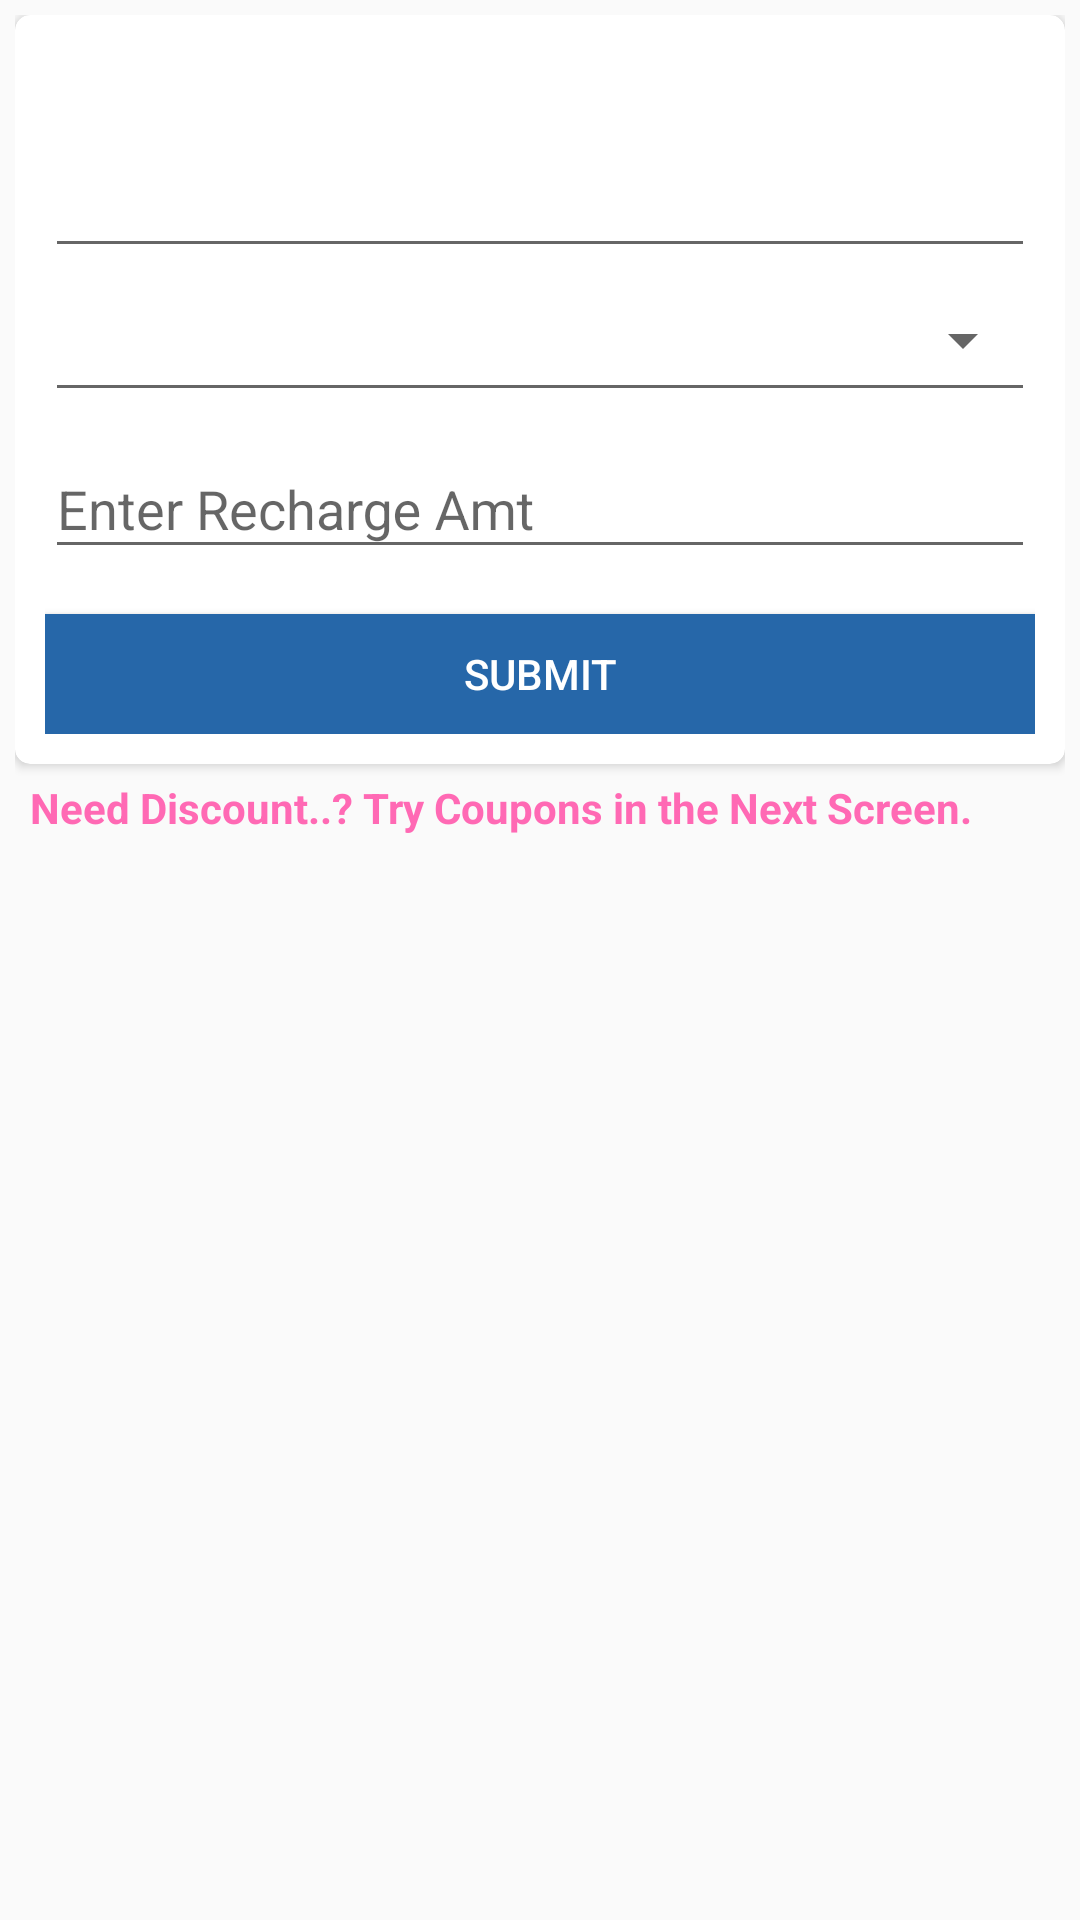

Here is an Android app screen rendered from its layout file. Give the layout XML and the strings, colors and styles it references.
<!-- AndroidManifest.xml: application theme AppTheme -->
<!-- res/layout/prepaid_recharge_layout.xml -->
<?xml version="1.0" encoding="utf-8"?>
<ScrollView xmlns:android="http://schemas.android.com/apk/res/android"
    xmlns:app="http://schemas.android.com/apk/res-auto"
    android:layout_width="match_parent"
    android:layout_height="match_parent">

    <LinearLayout
        android:layout_width="match_parent"
        android:layout_height="match_parent"
        android:layout_margin="5dp"
        android:orientation="vertical">

        <android.support.v7.widget.CardView
            android:layout_width="match_parent"
            android:layout_height="wrap_content"
            app:cardCornerRadius="5dp">

            <LinearLayout
                android:layout_width="match_parent"
                android:layout_height="wrap_content"
                android:orientation="vertical"
                android:padding="10dp">

                <android.support.design.widget.TextInputLayout
                    android:layout_width="match_parent"
                    android:layout_height="wrap_content">

                    <EditText
                        android:id="@+id/rechage_account_no"
                        android:layout_width="match_parent"
                        android:layout_height="wrap_content"
                        android:hint="@string/enter_account_no"
                        android:inputType="phone"
                        android:textAppearance="?android:attr/textAppearanceMedium"
                        android:textColorHint="@android:color/white"
                        android:visibility="gone" />
                </android.support.design.widget.TextInputLayout>

                <android.support.design.widget.TextInputLayout
                    android:layout_width="match_parent"
                    android:layout_height="wrap_content">

                    <EditText
                        android:id="@+id/rechage_std_no"
                        android:layout_width="match_parent"
                        android:layout_height="wrap_content"
                        android:hint="@string/enter_std_code"
                        android:inputType="phone"
                        android:textAppearance="?android:attr/textAppearanceMedium"
                        android:textColorHint="@android:color/white"
                        android:visibility="gone" />
                </android.support.design.widget.TextInputLayout>

                <android.support.design.widget.TextInputLayout
                    android:id="@+id/textl_mble"
                    android:layout_width="match_parent"
                    android:layout_height="wrap_content">

                    <EditText
                        android:id="@+id/rechage_mobile_no"
                        android:layout_width="match_parent"
                        android:layout_height="wrap_content"
                        android:inputType="phone"
                        android:textAppearance="?android:attr/textAppearanceMedium"
                        android:textColorHint="@android:color/white" />
                </android.support.design.widget.TextInputLayout>

                <Spinner
                    android:id="@+id/rechage_operator_spnr"
                    style="@style/Widget.AppCompat.Spinner.Underlined"
                    android:layout_width="match_parent"
                    android:layout_height="wrap_content"
                    android:minHeight="48dp"
                    android:spinnerMode="dropdown" />


                <include
                    layout="@layout/promo_code_layout"
                    android:visibility="gone"></include>

                <android.support.design.widget.TextInputLayout
                    android:layout_width="match_parent"
                    android:layout_height="wrap_content">

                    <EditText
                        android:id="@+id/rechage_amount"
                        android:layout_width="match_parent"
                        android:layout_height="wrap_content"
                        android:hint="@string/enter_recharge_amt"
                        android:inputType="phone"
                        android:textAppearance="?android:attr/textAppearanceMedium"
                        android:textColorHint="@android:color/white" />
                </android.support.design.widget.TextInputLayout>

                <android.support.v7.widget.AppCompatButton
                    android:id="@+id/rechage_submit"
                    android:layout_width="match_parent"
                    android:layout_height="40dp"
                    android:layout_marginTop="15dp"
                    android:background="@color/colorPrimary"
                    android:text="@string/submit_button"
                    android:textColor="@color/white" />
            </LinearLayout>
        </android.support.v7.widget.CardView>

        <TextView
            android:layout_width="match_parent"
            android:layout_height="wrap_content"
            android:padding="5dp"
            android:text="Need Discount..? Try Coupons in the Next Screen."
            android:textColor="@color/pink"
            android:textStyle="bold" />

        <android.support.v7.widget.RecyclerView
            android:id="@+id/recharge_recycler"
            android:layout_width="match_parent"
            android:layout_height="wrap_content"
            android:layout_marginTop="10dp"
            android:visibility="gone"></android.support.v7.widget.RecyclerView>
    </LinearLayout>
</ScrollView>
<!-- res/layout/promo_code_layout.xml (included above) -->
<?xml version="1.0" encoding="utf-8"?>
<LinearLayout xmlns:android="http://schemas.android.com/apk/res/android"
    android:layout_width="match_parent"
    android:layout_height="wrap_content"
    android:orientation="vertical">

    <LinearLayout
        android:layout_width="match_parent"
        android:layout_height="match_parent"
        android:layout_marginTop="5dp"
        android:orientation="vertical"
        android:weightSum="2">

        <android.support.v7.widget.AppCompatCheckBox
            android:id="@+id/recharge_have_a_promo"
            android:layout_width="wrap_content"
            android:layout_height="match_parent"
            android:layout_gravity="center"
            android:layout_weight="1"
            android:text="I Have Promo Code" />

        <LinearLayout
            android:layout_width="match_parent"
            android:layout_height="wrap_content"
            android:layout_marginTop="5dp"
            android:layout_weight="1"
            android:orientation="horizontal">

            <android.support.design.widget.TextInputLayout
                android:layout_width="match_parent"
                android:layout_height="match_parent"
                android:layout_weight=".3">

                <EditText
                    android:id="@+id/rechage_coupon_amt"
                    android:layout_width="match_parent"
                    android:layout_height="match_parent"
                    android:hint="@string/enter_coupon_code"
                    android:inputType="textCapWords"
                    android:text=""
                    android:textAllCaps="true"
                    android:textAppearance="?android:attr/textAppearanceMedium"
                    android:textColorHint="@android:color/white"
                    android:visibility="gone" />
            </android.support.design.widget.TextInputLayout>

            <TextView
                android:id="@+id/rechage_apply_coupon"
                android:layout_width="match_parent"
                android:layout_height="match_parent"
                android:layout_gravity="center_vertical"
                android:layout_margin="10dp"
                android:layout_weight=".7"
                android:background="@color/pink"
                android:gravity="center"
                android:text="@string/apply"
                android:textColor="@color/white"
                android:visibility="gone" />
        </LinearLayout>
    </LinearLayout>
</LinearLayout>
<!-- resources referenced by this layout -->
<resources>
  <color name="colorPrimary">#2667a9</color>
  <color name="pink">#ff69b4</color>
  <color name="white">#FFFFFF</color>
  <string name="apply">Apply</string>
  <string name="enter_account_no">Enter Account No</string>
  <string name="enter_coupon_code">Enter Coupon Code</string>
  <string name="enter_recharge_amt">Enter Recharge Amt</string>
  <string name="enter_std_code">Enter STD code</string>
  <string name="submit_button">submit</string>
  <style name="AppTheme" parent="Theme.AppCompat.Light.NoActionBar">
          
          <item name="colorPrimary">@color/colorPrimary</item>
          <item name="colorPrimaryDark">@color/colorPrimaryDark</item>
          <item name="colorAccent">@color/colorAccent</item>
          <item name="dialogTheme">@style/CustomDialog</item>
          <item name="colorButtonNormal">@android:color/holo_green_light</item>
          <item name="colorControlHighlight">@android:color/holo_orange_light</item>
          <item name="drawerArrowStyle">@style/DrawerArrowStyle</item>
  
  
      </style>
  <color name="colorPrimaryDark">#003d79</color>
  <color name="colorAccent">#6194db</color>
  <style name="CustomDialog" parent="@style/Theme.AppCompat.Light.Dialog">
          <item name="android:windowNoTitle">false</item>
  
      </style>
  <style name="DrawerArrowStyle" parent="@style/Widget.AppCompat.DrawerArrowToggle">
          <item name="spinBars">true</item>
          <item name="color">@color/white</item>
      </style>
</resources>
